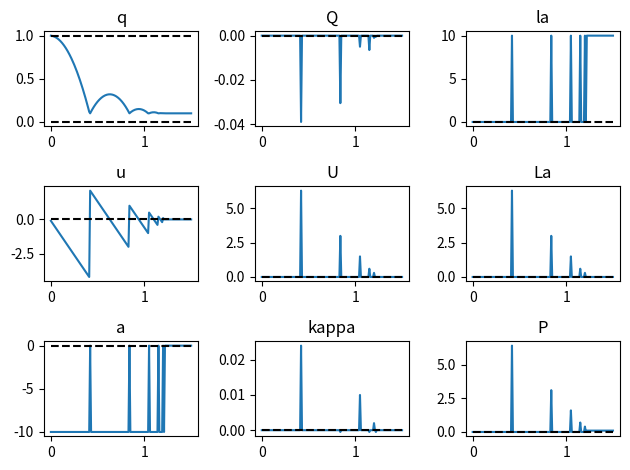

Reproduce this figure in Python.
import numpy as np
import matplotlib.pyplot as plt


class Solution:
    """Class to store solver outputs."""

    def __init__(self, **kwargs):
        self.__dict__.update(**kwargs)


def approx_fprime(x0, f, eps=1.0e-6, method="2-point"):
    """Approximate derivatives using finite differences."""
    x0 = np.atleast_1d(x0)
    f0 = np.atleast_1d(f(x0))

    # reshape possible mutidimensional arguments to 1D arrays and wrap f
    # accordingly
    x_shape = x0.shape
    xx = x0.reshape(-1)
    ff = lambda x: f(x.reshape(x_shape))
    m = len(xx)

    f_shape = f0.shape
    grad = np.empty(f_shape + (m,))

    h = np.diag(eps * np.ones_like(x0))
    for i in range(m):
        if method == "2-point":
            x = x0 + h[i]
            dx = x[i] - x0[i]  # Recompute dx as exactly representable number.
            df = ff(x) - f0
        elif method == "3-point":
            x1 = x0 + h[i]
            x2 = x0 - h[i]
            dx = x2[i] - x1[i]  # Recompute dx as exactly representable number.
            df = ff(x2) - ff(x1)
        elif method == "cs":
            f1 = ff(x0 + h[i] * 1.0j)
            df = f1.imag
            dx = h[i]
        else:
            raise RuntimeError('method "{method}" is not implemented!')

        grad[..., i] = df / dx

    return np.squeeze(grad.reshape(f_shape + x_shape))


def prox_R0np(x):
    """Proximal point to the set R_0^{n+}."""
    return np.maximum(x, 0)


class BouncingBall:
    """Class defining the bouncing ball system."""

    def __init__(self, m, gravity, radius, e_N, prox_r, q0, u0):
        self.m = m
        self.gravity = gravity
        self.e_N = e_N
        self.radius = radius
        self.prox_r = prox_r

        self.q0 = q0
        self.u0 = u0

    def q_dot(self, t, q, u):
        return u

    def M(self, t, q):
        return np.array([[self.m]], dtype=float)

    def h(self, t, q, u):
        return np.array([-self.m * self.gravity], dtype=float)

    def g_N(self, t, q):
        return q - self.radius

    def g_N_dot(self, t, q, u):
        return u

    def g_N_ddot(self, t, q, u, a):
        return a

    def xi_N(self, t, q, u_pre, u_post):
        return u_post + self.e_N * u_pre

    def W_N(self, t, q):
        # return np.ones(1, dtype=float)
        return np.array([[1.0]], dtype=float)


class GenAlpha:
    """Generalized alpha solver for one dimensional bouncing ball example."""

    def __init__(self, t0, t1, dt, model, max_iter=20, atol=1.0e-8):
        self.t0 = t0
        self.t1 = t1
        self.dt = dt
        self.dt2 = dt**2
        self.model = model
        self.max_iter = max_iter
        self.atol = atol

        self.qk = model.q0
        self.uk = model.u0

        # solve for initial accelerations
        Mk = model.M(self.t0, self.qk)
        hk = model.h(self.t0, self.qk, self.uk)
        ak = np.linalg.solve(Mk, hk)

        # set all other quantities to zero since we assume to start with no contact!
        Uk = np.zeros(1, dtype=float)
        Qk = np.zeros(1, dtype=float)
        lak = np.zeros(1, dtype=float)
        Lak = np.zeros(1, dtype=float)
        kappak = np.zeros(1, dtype=float)

        # initial vector of unknowns
        self.xk = np.concatenate(
            [
                ak,
                Uk,
                Qk,
                kappak,
                Lak,
                lak,
            ]
        )

        # initialize inactive contact sets since we assume to start with no contact!
        self.Ak1 = np.zeros(1, dtype=bool)
        self.Bk1 = np.zeros(1, dtype=bool)
        self.Ck1 = np.zeros(1, dtype=bool)

    def unpack(self, xk1):
        """Unpack vector of unknowns."""
        ak1, Uk1, Qk1, kappak1, Lak1, lak1 = xk1
        return (
            np.array([ak1]),
            np.array([Uk1]),
            np.array([Qk1]),
            np.array([kappak1]),
            np.array([Lak1]),
            np.array([lak1]),
        )

    def update(self, xk1):
        """Compute dependent variables."""
        ak1, Uk1, Qk1, kappak1, Lak1, lak1 = self.unpack(xk1)
        uk1 = self.uk + self.dt * ak1 + Uk1
        # qk1 = self.qk + self.dt * self.uk + 0.5 * self.dt2 * ak1 + Qk1
        qk1 = (
            self.qk + self.dt * self.uk + 0.5 * self.dt2 * ak1 + Qk1 + self.dt * Uk1
        )  # TODO: Is this more straight forward?
        Pk1 = Lak1 + self.dt * lak1
        kappa_hatk1 = kappak1 + 0.5 * self.dt2 * lak1
        # kappa_hatk1 = kappak1 + self.dt * Lak1 + 0.5 * self.dt2 * lak1 # TODO: Giuseppe?
        return qk1, uk1, Pk1, kappa_hatk1

    def residual(self, tk1, xk1, update_index_set=False):
        ###########################
        # unpack vector of unknowns
        ###########################
        ak1, Uk1, Qk1, kappak1, Lak1, lak1 = self.unpack(xk1)

        #############################
        # compute dependent variables
        #############################
        qk1, uk1, Pk1, kappa_hatk1 = self.update(xk1)

        ##############################
        # evaluate required quantities
        ##############################
        Mk1 = self.model.M(tk1, qk1)
        hk1 = self.model.h(tk1, qk1, uk1)
        g_Nk1 = self.model.g_N(tk1, qk1)
        g_N_ddotk1 = self.model.g_N_ddot(tk1, qk1, uk1, ak1)
        xi_Nk1 = self.model.xi_N(tk1, qk1, self.uk, uk1)
        W_Nk1 = self.model.W_N(tk1, qk1)

        #########################
        # compute residual vector
        #########################
        R = np.empty(6, dtype=float)

        # equations of motion
        R[0] = Mk1 @ ak1 - hk1 - W_Nk1 @ lak1

        # impact equation
        R[1] = Mk1 @ Uk1 - W_Nk1 @ Lak1
        # R[1] = Mk1 @ Uk1 - W_Nk1 @ Pk1

        # position correction
        # R[2] = Mk1 @ Qk1 - W_Nk1 @ kappak1
        R[2] = (
            Mk1 @ (Qk1 + self.dt * Uk1) - W_Nk1 @ kappak1
        )  # TODO: Only use this together with modified update above!
        # R[2] = Mk1 @ (Qk1 + self.dt * Uk1) - W_Nk1 @ kappa_hatk1

        # prox_arg_position = g_Nk1 - self.model.prox_r * kappa_hatk1
        # prox_arg_position = g_Nk1 - self.model.prox_r * kappak1
        prox_arg_position = g_Nk1 - self.model.prox_r * (
            kappak1 + self.dt * Lak1 + 0.5 * self.dt2 * lak1
        )
        prox_arg_velocity = xi_Nk1 - self.model.prox_r * Pk1
        prox_arg_acceleration = g_N_ddotk1 - self.model.prox_r * lak1
        if update_index_set:
            self.Ak1 = prox_arg_position <= 0
            self.Bk1 = self.Ak1 * (prox_arg_velocity <= 0)
            self.Ck1 = self.Bk1 * (prox_arg_acceleration <= 0)

        # complementarity on position level
        # R[3] = g_Nk1 - prox_R0np(prox_arg_position)
        if self.Ak1:
            R[3] = g_Nk1
        else:
            # R[3] = kappa_hatk1
            R[3] = kappak1
            # R[3] = kappak1 + self.dt * Lak1 + 0.5 * self.dt2 * lak1

        # complementarity on velocity level
        # if self.Ak1:
        #     R[4] = xi_Nk1 - prox_R0p(prox_arg_velocity)
        # else:
        #     R[4] = Pk1
        if self.Bk1:
            R[4] = xi_Nk1
        else:
            # R[4] = Pk1
            # R[4] = Lak1 + self.dt * lak1
            R[4] = Lak1  # + self.dt * lak1

        # complementarity on acceleration level
        # if self.Bk1:
        #     R[5] = g_N_ddotk1 - prox_R0p(g_N_ddotk1 - self.model.prox_r * lak1)
        # else:
        #     R[5] = lak1
        if self.Ck1:
            R[5] = g_N_ddotk1
        else:
            R[5] = lak1

        return R

    def Jacobian(self, tk1, xk1):
        return approx_fprime(xk1, lambda x: self.residual(tk1, x), method="2-point")

    def solve(self):
        a = []
        Q = []
        U = []
        la = []
        P = []
        kappa = []
        kappa_hat = []
        u = []
        q = []
        La = []

        t = np.arange(self.t0, self.t1 + self.dt, self.dt)
        xk1 = self.xk.copy()

        for k, tk1 in enumerate(t):
            print(f"k: {k}; tk1: {tk1:2.3f}")

            # initial residual and error; update active contact set during each
            # redidual computation
            R = self.residual(tk1, xk1, update_index_set=True)
            error = np.max(np.abs(R))

            i = 0
            if error < self.atol:
                ak1, Uk1, Qk1, kappak1, Lak1, lak1 = self.unpack(xk1)
                qk1, uk1, Pk1, kappa_hatk1 = self.update(xk1)
                self.qk = qk1.copy()
                self.uk = uk1.copy()
                a.append(ak1)
                U.append(Uk1)
                Q.append(Qk1)
                la.append(lak1)
                P.append(Pk1)
                kappa.append(kappak1)
                kappa_hat.append(kappa_hatk1)
                u.append(uk1)
                q.append(qk1)
                La.append(Lak1)
            else:
                # Newton-Raphson loop
                for i in range(self.max_iter):
                    # compute Jacobian matrix with same index set
                    J = self.Jacobian(tk1, xk1)

                    # compute updated state
                    xk1 -= np.linalg.solve(J, R)

                    # new residual and error; update active contact set during
                    # each redidual computation
                    R = self.residual(tk1, xk1, update_index_set=True)
                    error = np.max(np.abs(R))

                    if error < self.atol:
                        ak1, Uk1, Qk1, kappak1, Lak1, lak1 = self.unpack(xk1)
                        qk1, uk1, Pk1, kappa_hatk1 = self.update(xk1)
                        self.qk = qk1.copy()
                        self.uk = uk1.copy()
                        a.append(ak1)
                        U.append(Uk1)
                        Q.append(Qk1)
                        la.append(lak1)
                        P.append(Pk1)
                        kappa.append(kappak1)
                        kappa_hat.append(kappa_hatk1)
                        u.append(uk1)
                        q.append(qk1)
                        La.append(Lak1)
                        break
            if i >= self.max_iter - 1:
                print(
                    f"Newton-Raphson not converged after {i+1} steps with error {error:2.4f}"
                )
                n = len(q)
                return Solution(
                    t=t[:n],
                    a=np.array(a),
                    U=np.array(U),
                    Q=np.array(Q),
                    la=np.array(la),
                    P=np.array(P),
                    kappa=np.array(kappa),
                    kappa_hat=np.array(kappa_hat),
                    u=np.array(u),
                    q=np.array(q),
                    La=np.array(La),
                )
            else:
                print(
                    f"Newton-Raphson converged after {i+1} steps with error {error:2.4f}"
                )

        n = len(q)
        return Solution(
            t=t[:n],
            a=np.array(a),
            U=np.array(U),
            Q=np.array(Q),
            la=np.array(la),
            P=np.array(P),
            kappa=np.array(kappa),
            kappa_hat=np.array(kappa_hat),
            u=np.array(u),
            q=np.array(q),
            La=np.array(La),
        )


class GenAlpha2:
    """Generalized alpha solver for one dimensional bouncing ball example."""

    def __init__(self, t0, t1, dt, model, max_iter=20, atol=1.0e-8):
        self.t0 = t0
        self.t1 = t1
        self.dt = dt
        self.dt2 = dt**2
        self.model = model
        self.max_iter = max_iter
        self.atol = atol

        self.qk = model.q0
        self.uk = model.u0

        # solve for initial accelerations
        Mk = model.M(self.t0, self.qk)
        hk = model.h(self.t0, self.qk, self.uk)
        ak = np.linalg.solve(Mk, hk)

        # set all other quantities to zero since we assume to start with no contact!
        Uk = np.zeros(1, dtype=float)
        Qk = np.zeros(1, dtype=float)
        lak = np.zeros(1, dtype=float)
        Lak = np.zeros(1, dtype=float)
        kappak = np.zeros(1, dtype=float)

        # initial vector of unknowns
        self.xk = np.concatenate(
            [
                ak,
                Uk,
                Qk,
                kappak,
                Lak,
                lak,
            ]
        )

        # initialize inactive contact sets since we assume to start with no contact!
        self.Ak1 = np.zeros(1, dtype=bool)
        self.Bk1 = np.zeros(1, dtype=bool)
        self.Ck1 = np.zeros(1, dtype=bool)

    def unpack(self, xk1):
        """Unpack vector of unknowns."""
        ak1, Uk1, Qk1, kappak1, Lak1, lak1 = xk1
        return (
            np.atleast_1d(ak1),
            np.atleast_1d(Uk1),
            np.atleast_1d(Qk1),
            np.atleast_1d(kappak1),
            np.atleast_1d(Lak1),
            np.atleast_1d(lak1),
        )

    def update(self, xk1):
        """Compute dependent variables."""
        ak1, Uk1, Qk1, kappak1, Lak1, lak1 = self.unpack(xk1)
        uk1 = self.uk + self.dt * ak1 + Uk1
        qk1 = self.qk + self.dt * self.uk + 0.5 * self.dt2 * ak1 + Qk1 + self.dt * Uk1
        # qk1 = self.qk + self.dt * self.uk + 0.5 * self.dt2 * ak1 + Qk1
        Pk1 = Lak1 + self.dt * lak1
        kappa_hatk1 = kappak1 + self.dt * Lak1 + 0.5 * self.dt2 * lak1
        return qk1, uk1, Pk1, kappa_hatk1

    def residual(self, tk1, xk1, update_index_set=False):
        ###########################
        # unpack vector of unknowns
        ###########################
        ak1, Uk1, Qk1, kappak1, Lak1, lak1 = self.unpack(xk1)

        #############################
        # compute dependent variables
        #############################
        qk1, uk1, Pk1, kappa_hatk1 = self.update(xk1)

        ##############################
        # evaluate required quantities
        ##############################
        Mk1 = self.model.M(tk1, qk1)
        hk1 = self.model.h(tk1, qk1, uk1)
        g_Nk1 = self.model.g_N(tk1, qk1)
        g_N_ddotk1 = self.model.g_N_ddot(tk1, qk1, uk1, ak1)
        xi_Nk1 = self.model.xi_N(tk1, qk1, self.uk, uk1)
        W_Nk1 = self.model.W_N(tk1, qk1)

        #########################
        # compute residual vector
        #########################
        R = np.empty(6, dtype=float)

        # equations of motion
        R[0] = Mk1 @ ak1 - hk1 - W_Nk1 @ lak1

        # impact equation
        R[1] = Mk1 @ Uk1 - W_Nk1 @ Lak1

        # position correction
        # R[2] = Mk1 @ Qk1 - W_Nk1 @ kappak1
        R[2] = Mk1 @ (Qk1 + dt * Uk1) - W_Nk1 @ kappak1

        prox_arg_position = g_Nk1 - self.model.prox_r * kappa_hatk1
        prox_arg_velocity = xi_Nk1 - self.model.prox_r * Pk1
        prox_arg_acceleration = g_N_ddotk1 - self.model.prox_r * lak1
        # prox_arg_position = g_Nk1 - self.model.prox_r * kappak1
        # prox_arg_velocity = xi_Nk1 - self.model.prox_r * Lak1
        # prox_arg_acceleration = g_N_ddotk1 - self.model.prox_r * lak1
        if update_index_set:
            self.Ak1 = prox_arg_position <= 0
            self.Bk1 = self.Ak1 * (prox_arg_velocity <= 0)
            self.Ck1 = self.Bk1 * (prox_arg_acceleration <= 0)

        # complementarity on position level
        R[3] = g_Nk1 - prox_R0np(prox_arg_position)
        # if self.Ak1:
        #     R[3] = g_Nk1
        # else:
        #     R[3] = kappak1
        #     # R[3] = kappa_hatk1

        # complementarity on velocity level
        if self.Ak1:
            R[4] = xi_Nk1 - prox_R0np(prox_arg_velocity)
        else:
            R[4] = Pk1
            # R[4] = Lak1
        # if self.Bk1:
        #     R[4] = xi_Nk1
        # else:
        #     R[4] = Lak1

        # complementarity on acceleration level
        if self.Bk1:
            R[5] = g_N_ddotk1 - prox_R0np(prox_arg_acceleration)
        else:
            R[5] = lak1
        # if self.Ck1:
        #     R[5] = g_N_ddotk1
        # else:
        #     R[5] = lak1

        return R

    def Jacobian(self, tk1, xk1):
        return approx_fprime(xk1, lambda x: self.residual(tk1, x), method="2-point")

    def solve(self):
        a = []
        Q = []
        U = []
        la = []
        P = []
        kappa = []
        kappa_hat = []
        u = []
        q = []
        La = []

        t = np.arange(self.t0, self.t1 + self.dt, self.dt)
        xk1 = self.xk.copy()

        for k, tk1 in enumerate(t):
            print(f"k: {k}; tk1: {tk1:2.3f}")

            # initial residual and error; update active contact set during each
            # redidual computation
            R = self.residual(tk1, xk1, update_index_set=True)
            error = np.max(np.abs(R))

            i = 0
            if error < self.atol:
                ak1, Uk1, Qk1, kappak1, Lak1, lak1 = self.unpack(xk1)
                qk1, uk1, Pk1, kappa_hatk1 = self.update(xk1)
                self.qk = qk1.copy()
                self.uk = uk1.copy()
                a.append(ak1)
                U.append(Uk1)
                Q.append(Qk1)
                la.append(lak1)
                P.append(Pk1)
                kappa.append(kappak1)
                kappa_hat.append(kappa_hatk1)
                u.append(uk1)
                q.append(qk1)
                La.append(Lak1)
            else:
                # Newton-Raphson loop
                for i in range(self.max_iter):
                    # compute Jacobian matrix with same index set
                    J = self.Jacobian(tk1, xk1)

                    # compute updated state
                    xk1 -= np.linalg.solve(J, R)

                    # new residual and error; update active contact set during
                    # each redidual computation
                    R = self.residual(tk1, xk1, update_index_set=True)
                    error = np.max(np.abs(R))

                    if error < self.atol:
                        ak1, Uk1, Qk1, kappak1, Lak1, lak1 = self.unpack(xk1)
                        qk1, uk1, Pk1, kappa_hatk1 = self.update(xk1)
                        self.qk = qk1.copy()
                        self.uk = uk1.copy()
                        a.append(ak1)
                        U.append(Uk1)
                        Q.append(Qk1)
                        la.append(lak1)
                        P.append(Pk1)
                        kappa.append(kappak1)
                        kappa_hat.append(kappa_hatk1)
                        u.append(uk1)
                        q.append(qk1)
                        La.append(Lak1)
                        break
            if i >= self.max_iter - 1:
                print(
                    f"Newton-Raphson not converged after {i+1} steps with error {error:2.4f}"
                )
                n = len(q)
                return Solution(
                    t=t[:n],
                    a=np.array(a),
                    U=np.array(U),
                    Q=np.array(Q),
                    la=np.array(la),
                    P=np.array(P),
                    kappa=np.array(kappa),
                    kappa_hat=np.array(kappa_hat),
                    u=np.array(u),
                    q=np.array(q),
                    La=np.array(La),
                )
            else:
                print(
                    f"Newton-Raphson converged after {i+1} steps with error {error:2.4f}"
                )

        n = len(q)
        return Solution(
            t=t[:n],
            a=np.array(a),
            U=np.array(U),
            Q=np.array(Q),
            la=np.array(la),
            P=np.array(P),
            kappa=np.array(kappa),
            kappa_hat=np.array(kappa_hat),
            u=np.array(u),
            q=np.array(q),
            La=np.array(La),
        )


class GenAlpha3:
    """Generalized alpha solver for one dimensional bouncing ball example."""

    def __init__(self, t0, t1, dt, model, max_iter=20, atol=1.0e-8):
        self.t0 = t0
        self.t1 = t1
        self.dt = dt
        self.dt2 = dt**2
        self.model = model
        self.max_iter = max_iter
        self.atol = atol

        self.qk = model.q0
        self.uk = model.u0

        # solve for initial q_dots and u_dots
        vk = model.q_dot(self.t0, self.qk, self.uk)
        Mk = model.M(self.t0, self.qk)
        hk = model.h(self.t0, self.qk, self.uk)
        ak = np.linalg.solve(Mk, hk)

        # set all other quantities to zero since we assume to start with no contact!
        Uk = np.zeros(1, dtype=float)
        lak = np.zeros(1, dtype=float)
        Lak = np.zeros(1, dtype=float)
        kappak = np.zeros(1, dtype=float)

        # initial vector of unknowns
        self.xk = np.concatenate(
            [
                vk,
                ak,
                Uk,
                kappak,
                Lak,
                lak,
            ]
        )

        # initialize inactive contact sets since we assume to start with no contact!
        self.Ak1 = np.zeros(1, dtype=bool)
        self.Bk1 = np.zeros(1, dtype=bool)
        self.Ck1 = np.zeros(1, dtype=bool)

    def unpack(self, xk1):
        """Unpack vector of unknowns."""
        vk1, ak1, Uk1, kappak1, Lak1, lak1 = xk1
        return (
            np.array([vk1]),
            np.array([ak1]),
            np.array([Uk1]),
            np.array([kappak1]),
            np.array([Lak1]),
            np.array([lak1]),
        )

    def update(self, xk1):
        """Compute dependent variables."""
        vk1, ak1, Uk1, kappak1, Lak1, lak1 = self.unpack(xk1)
        uk1 = self.uk + self.dt * ak1 + Uk1
        qk1 = self.qk + self.dt * vk1
        Pk1 = Lak1 + self.dt * lak1
        kappa_hatk1 = kappak1 + 0.5 * self.dt2 * lak1
        return qk1, uk1, Pk1, kappa_hatk1

    def residual(self, tk1, xk1, update_index_set=False):
        ###########################
        # unpack vector of unknowns
        ###########################
        vk1, ak1, Uk1, kappak1, Lak1, lak1 = self.unpack(xk1)

        #############################
        # compute dependent variables
        #############################
        qk1, uk1, Pk1, kappa_hatk1 = self.update(xk1)

        ##############################
        # evaluate required quantities
        ##############################
        q_dotk1 = self.model.q_dot(tk1, qk1, uk1)
        Mk1 = self.model.M(tk1, qk1)
        hk1 = self.model.h(tk1, qk1, uk1)
        g_Nk1 = self.model.g_N(tk1, qk1)
        g_N_ddotk1 = self.model.g_N_ddot(tk1, qk1, uk1, ak1)
        xi_Nk1 = self.model.xi_N(tk1, qk1, self.uk, uk1)
        W_Nk1 = self.model.W_N(tk1, qk1)

        #########################
        # compute residual vector
        #########################
        R = np.empty(6, dtype=float)

        # kinematic equation
        # TODO: This should be g_q.T instead of W_Nk1!
        R[0] = vk1 - q_dotk1 - W_Nk1.T @ kappak1
        # equations of motion
        R[1] = Mk1 @ ak1 - hk1 - W_Nk1 @ lak1

        # impact equation
        R[2] = Mk1 @ Uk1 - W_Nk1 @ Lak1

        prox_arg_position = g_Nk1 - self.model.prox_r * kappa_hatk1
        # prox_arg_position = g_Nk1 - self.model.prox_r * kappak1
        prox_arg_velocity = xi_Nk1 - self.model.prox_r * Pk1
        prox_arg_acceleration = g_N_ddotk1 - self.model.prox_r * lak1
        if update_index_set:
            self.Ak1 = prox_arg_position <= 0
            self.Bk1 = self.Ak1 * (prox_arg_velocity <= 0)
            self.Ck1 = self.Bk1 * (prox_arg_acceleration <= 0)

        # complementarity on position level
        # R[3] = g_Nk1 - prox_R0p(prox_arg_position)
        if self.Ak1:
            R[3] = g_Nk1
        else:
            R[3] = kappa_hatk1
            # R[3] = kappak1

        # complementarity on velocity level
        # if self.Ak1:
        #     R[4] = xi_Nk1 - prox_R0p(prox_arg_velocity)
        # else:
        #     R[4] = Pk1
        if self.Bk1:
            R[4] = xi_Nk1
        else:
            R[4] = Pk1

        # complementarity on acceleration level
        # if self.Bk1:
        #     R[5] = g_N_ddotk1 - prox_R0p(g_N_ddotk1 - self.model.prox_r * lak1)
        # else:
        #     R[5] = lak1
        if self.Ck1:
            R[5] = g_N_ddotk1
        else:
            R[5] = lak1

        return R

    def Jacobian(self, tk1, xk1):
        return approx_fprime(xk1, lambda x: self.residual(tk1, x), method="2-point")

    def solve(self):
        v = []
        a = []
        U = []
        la = []
        P = []
        kappa = []
        kappa_hat = []
        u = []
        q = []
        La = []

        t = np.arange(self.t0, self.t1 + self.dt, self.dt)
        xk1 = self.xk.copy()

        for k, tk1 in enumerate(t):
            print(f"k: {k}; tk1: {tk1:2.3f}")

            # initial residual and error; update active contact set during each
            # redidual computation
            R = self.residual(tk1, xk1, update_index_set=True)
            error = np.max(np.abs(R))

            i = 0
            if error < self.atol:
                vk1, ak1, Uk1, kappak1, Lak1, lak1 = self.unpack(xk1)
                qk1, uk1, Pk1, kappa_hatk1 = self.update(xk1)
                self.qk = qk1.copy()
                self.uk = uk1.copy()
                v.append(vk1)
                a.append(ak1)
                U.append(Uk1)
                la.append(lak1)
                P.append(Pk1)
                kappa.append(kappak1)
                kappa_hat.append(kappa_hatk1)
                u.append(uk1)
                q.append(qk1)
                La.append(Lak1)
            else:
                # Newton-Raphson loop
                for i in range(self.max_iter):
                    # compute Jacobian matrix with same index set
                    J = self.Jacobian(tk1, xk1)

                    # compute updated state
                    xk1 -= np.linalg.solve(J, R)

                    # new residual and error; update active contact set during
                    # each redidual computation
                    R = self.residual(tk1, xk1, update_index_set=True)
                    error = np.max(np.abs(R))

                    if error < self.atol:
                        vk1, ak1, Uk1, kappak1, Lak1, lak1 = self.unpack(xk1)
                        qk1, uk1, Pk1, kappa_hatk1 = self.update(xk1)
                        self.qk = qk1.copy()
                        self.uk = uk1.copy()
                        v.append(vk1)
                        a.append(ak1)
                        U.append(Uk1)
                        la.append(lak1)
                        P.append(Pk1)
                        kappa.append(kappak1)
                        kappa_hat.append(kappa_hatk1)
                        u.append(uk1)
                        q.append(qk1)
                        La.append(Lak1)
                        break
            if i >= self.max_iter - 1:
                print(
                    f"Newton-Raphson not converged after {i+1} steps with error {error:2.4f}"
                )
                n = len(q)
                return Solution(
                    t=t[:n],
                    v=np.array(v),
                    a=np.array(a),
                    U=np.array(U),
                    la=np.array(la),
                    P=np.array(P),
                    kappa=np.array(kappa),
                    kappa_hat=np.array(kappa_hat),
                    u=np.array(u),
                    q=np.array(q),
                    La=np.array(La),
                )
            else:
                print(
                    f"Newton-Raphson converged after {i+1} steps with error {error:2.4f}"
                )

        n = len(q)
        return Solution(
            t=t[:n],
            v=np.array(v),
            a=np.array(a),
            U=np.array(U),
            la=np.array(la),
            P=np.array(P),
            kappa=np.array(kappa),
            kappa_hat=np.array(kappa_hat),
            u=np.array(u),
            q=np.array(q),
            La=np.array(La),
        )


if __name__ == "__main__":

    # create bouncing ball object
    m = 1
    gravity = 10
    radius = 0.1
    e_N = 0.5
    prox_r = 0.5
    q0 = np.array([1], dtype=float)
    u0 = np.array([0], dtype=float)
    ball = BouncingBall(m, gravity, radius, e_N, prox_r, q0, u0)

    # create solver and solve the nonsmooth problem
    t0 = 0
    t1 = 1.5
    dt = 1.0e-2
    # sol = GenAlpha(t0, t1, dt, ball).solve()
    sol = GenAlpha2(t0, t1, dt, ball).solve()
    # sol = GenAlpha3(t0, t1, dt, ball).solve()

    fig, ax = plt.subplots(3, 3)

    ax[0, 0].set_title("q")
    ax[0, 0].plot(sol.t, sol.q)
    ax[0, 0].plot([t0, t1], [0.0, 0.0], "--k")
    ax[0, 0].plot([t0, t1], [1.0, 1.0], "--k")

    ax[1, 0].set_title("u")
    ax[1, 0].plot(sol.t, sol.u)
    ax[1, 0].plot([t0, t1], [0.0, 0.0], "--k")

    ax[2, 0].set_title("a")
    ax[2, 0].plot(sol.t, sol.a)
    ax[2, 0].plot([t0, t1], [0.0, 0.0], "--k")

    ax[0, 1].set_title("Q")
    ax[0, 1].plot(sol.t, sol.Q)
    ax[0, 1].plot([t0, t1], [0.0, 0.0], "--k")

    ax[1, 1].set_title("U")
    ax[1, 1].plot(sol.t, sol.U)
    ax[1, 1].plot([t0, t1], [0.0, 0.0], "--k")

    ax[2, 1].set_title("kappa")
    ax[2, 1].plot(sol.t, sol.kappa)
    ax[2, 1].plot([t0, t1], [0.0, 0.0], "--k")

    ax[0, 2].set_title("la")
    ax[0, 2].plot(sol.t, sol.la)
    ax[0, 2].plot([t0, t1], [0.0, 0.0], "--k")

    ax[1, 2].set_title("La")
    ax[1, 2].plot(sol.t, sol.La)
    ax[1, 2].plot([t0, t1], [0.0, 0.0], "--k")

    ax[2, 2].set_title("P")
    ax[2, 2].plot(sol.t, sol.P)
    ax[2, 2].plot([t0, t1], [0.0, 0.0], "--k")

    plt.tight_layout()
    plt.show()

    print(f"")
